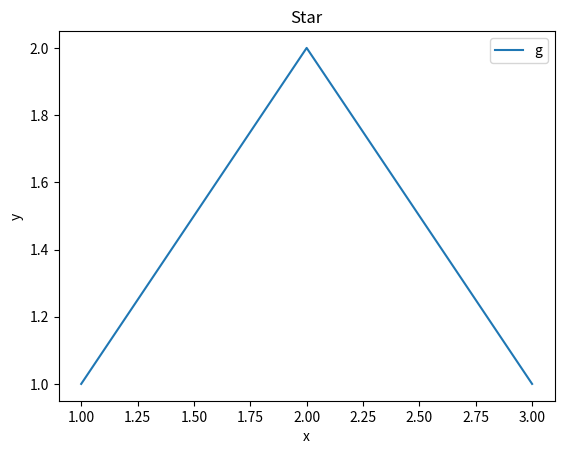

The matplotlib source for this figure:
from matplotlib.pyplot import *

fig, ax = subplots(figsize=(6.4, 4.8))
ax.plot([1, 2, 3], [1, 2, 1], label="g")
ax.set_xlabel("x")
ax.set_ylabel("y")
ax.set_title("Star")
ax.legend()
savefig("a.png")
show()
